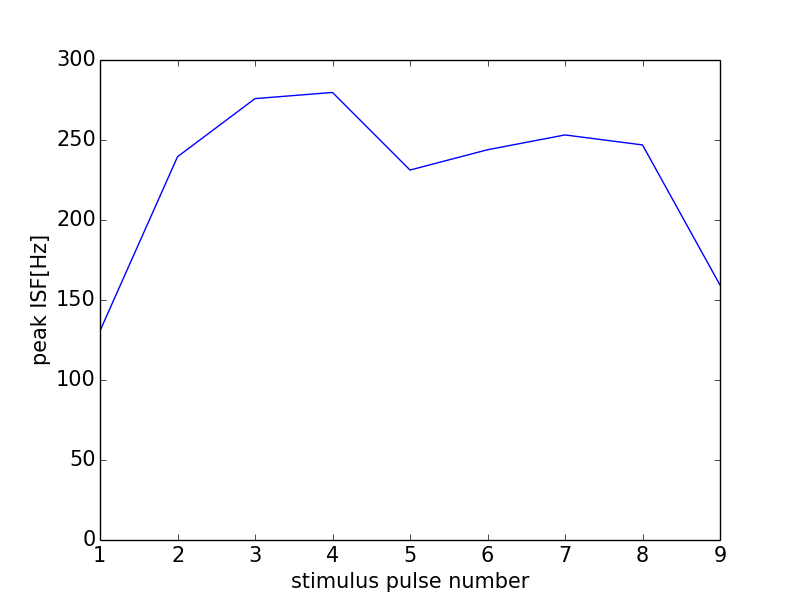

Source data for this figure (header and first rows):
0, 0.0
0, 0
1, 130.7
2, 239.5
3, 275.9
4, 279.7
5, 231.2
6, 243.9
7, 253.2
8, 246.9
9, 159.4
10, 152.1
